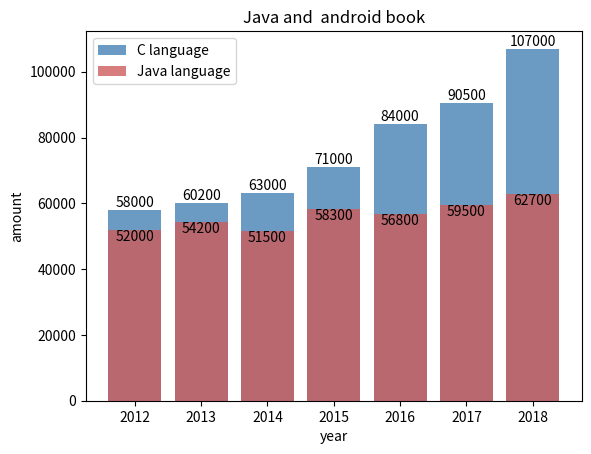

Generate this figure with matplotlib: (Note: this script raises an exception after producing the figure.)
import os
import time
import datetime

import numpy as np
import matplotlib.pyplot as plt

# Verify matplotlib code
# import matplotlib.pyplot as plt
# plt.stackplot(range(4), [2, 2, 2, 2], [1, 2, 3, 4], labels=['a', 'b'])
# plt.show()

def filter_test_result(test_file):

    data_result = []

    with open(test_file, 'r') as fh:
        for line in fh:
            i = line.index('--PerformanceTesting--:')
            if i == -1:
                continue
        
            data = line[i + len('--PerformanceTesting--:'):]
            times = data.split(',')
            if len(times) != 4:
                continue
            
            # start time
            st_datetm = datetime.datetime.fromtimestamp( float(times[0].strip()[3:]))
            # st_datetm = float(times[0].strip()[len('st')+1:])

            # end time
            # st_endtime = datetime.datetime.fromtimestamp( float(times[1].strip()[3:]) / 1e3)
            st_endtime = float(times[1].strip()[len('en')+1:])

            # during
            st_during = float(times[2].strip()[len('during') + 1:])

            # avg
            st_avg = float(times[3].strip()[len('avg') + 1:])

            data_result.append((st_datetm, st_endtime, st_during, st_avg))

    return data_result


def show_result_graph(data_result):
    
    # x_data = [t[0] for t in data_result]
    x_data = []
    y_data1 = []
    y_data2 = []
    y_cnt = []

    for t in data_result:

        st = t[0]
        x = '%s-%d-%d' % (st.date(), st.hour, st.minute)

        if not x_data or x_data[-1] != x:
            x_data.append(x)
            y_data1.append(t[2])
            y_data2.append(t[3])
            y_cnt.append(1)
        else:
            y_data1[-1] += t[2]
            y_cnt[-1] += 1
            y_data2[-1] = y_data1[-1] / y_cnt[-1]


    plt.bar(x=x_data, height=y_data1, label='100times', color='steelblue', alpha=0.8)
    plt.bar(x=x_data, height=y_data2, label='avg-per-validation', color='indianred', alpha=0.8)

    for x, y in enumerate(y_data1):
        plt.text(x, y + 100, '%s' % y, ha='center', va='bottom')

    for x, y in enumerate(y_data2):
        plt.text(x, y + 100, '%s' % y, ha='center', va='bottom')

    plt.title('avg and total of token validation spent')
    plt.xlabel('time')
    plt.ylabel('millisecond')

    plt.legend()
    plt.show()

def show() :

    # data
    x_data = ['2012', '2013', '2014', '2015', '2016', '2017', '2018']
    y_data = [58000, 60200, 63000, 71000, 84000, 90500, 107000]
    y_data2 = [52000, 54200, 51500,58300, 56800, 59500, 62700]
   
    # draw
    plt.bar(x=x_data, height=y_data, label='C language ', color='steelblue', alpha=0.8)
    plt.bar(x=x_data, height=y_data2, label='Java language', color='indianred', alpha=0.8)
   
    # show data, v-align h-align
    for x, y in enumerate(y_data):
        plt.text(x, y + 100, '%s' % y, ha='center', va='bottom')
    for x, y in enumerate(y_data2):
        plt.text(x, y + 100, '%s' % y, ha='center', va='top')
    
    # title
    plt.title("Java and  android book")
    
    # name of x-axis, y-axis
    plt.xlabel("year")
    plt.ylabel("amount")

    # show graph
    plt.legend()
    plt.show()



if __name__ == '__main__':

    show()

    data_result = filter_test_result('./DataAnalyze/dps_test_res.txt')

    show_result_graph(data_result)
